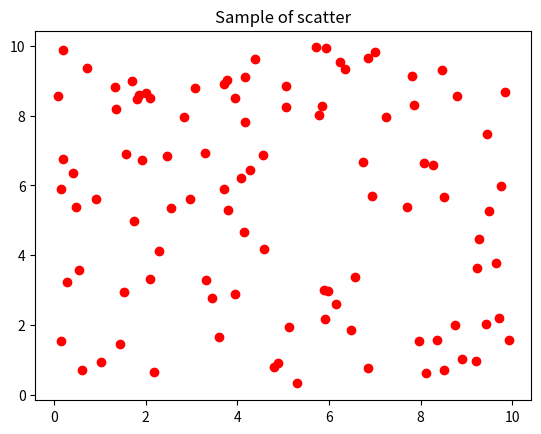

Python code for this plot:
import numpy as np
import matplotlib.pyplot as plt

x = np.random.uniform(0, 10, 100)
y = np.random.uniform(0, 10, 100)

plt.scatter(x, y, color = 'red', marker = 'o')
plt.title("Sample of scatter")
plt.show()